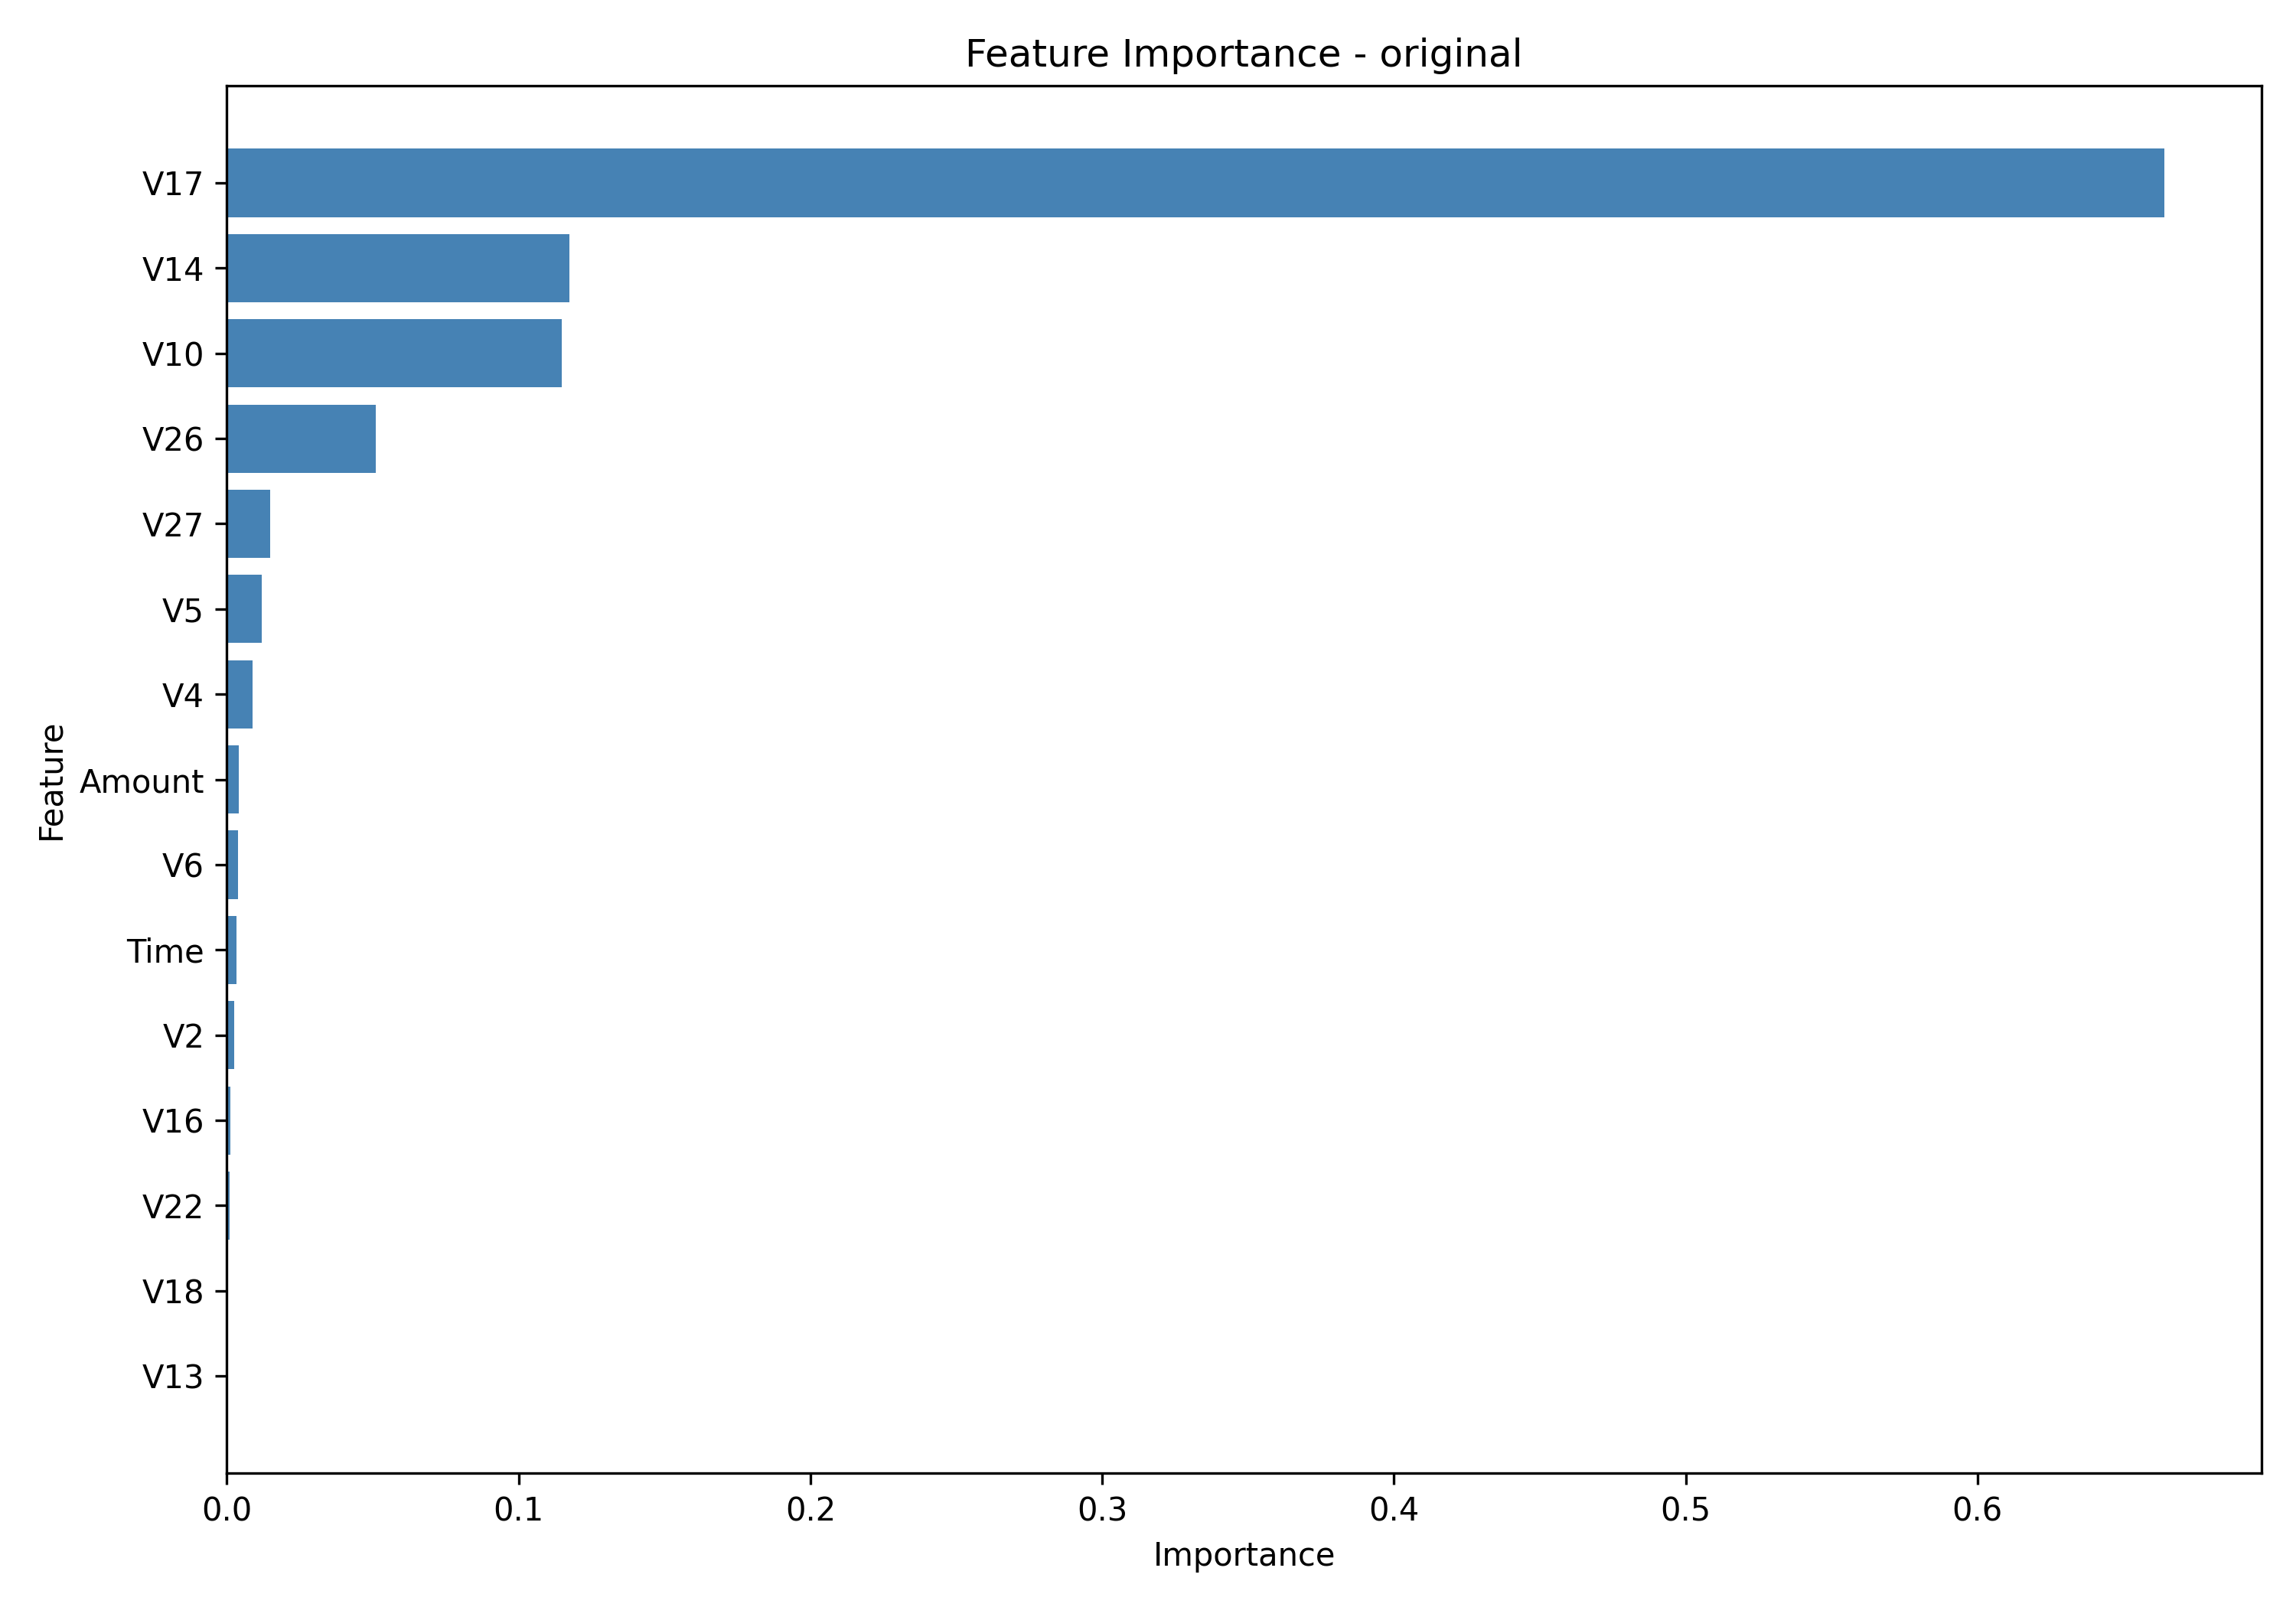

The table this chart was drawn from, first rows:
Feature, Importance
V17, 0.6642
V14, 0.1175
V10, 0.1147
V26, 0.05118
V27, 0.01491
V5, 0.01195
V4, 0.008725
Amount, 0.004131
V6, 0.003718
Time, 0.003202
V2, 0.002429
V16, 0.00112
V22, 0.0009732
V18, 0.0003497
V13, 0.000274
V21, 0.0002481
V8, 0.0001835
V12, 0.0001748
V7, 6.933482464937657e-05
V9, 0.0
V1, 0.0
V3, 0.0
V11, 0.0
V20, 0.0
V15, 0.0
V19, 0.0
V25, 0.0
V24, 0.0
V23, 0.0
V28, 0.0
